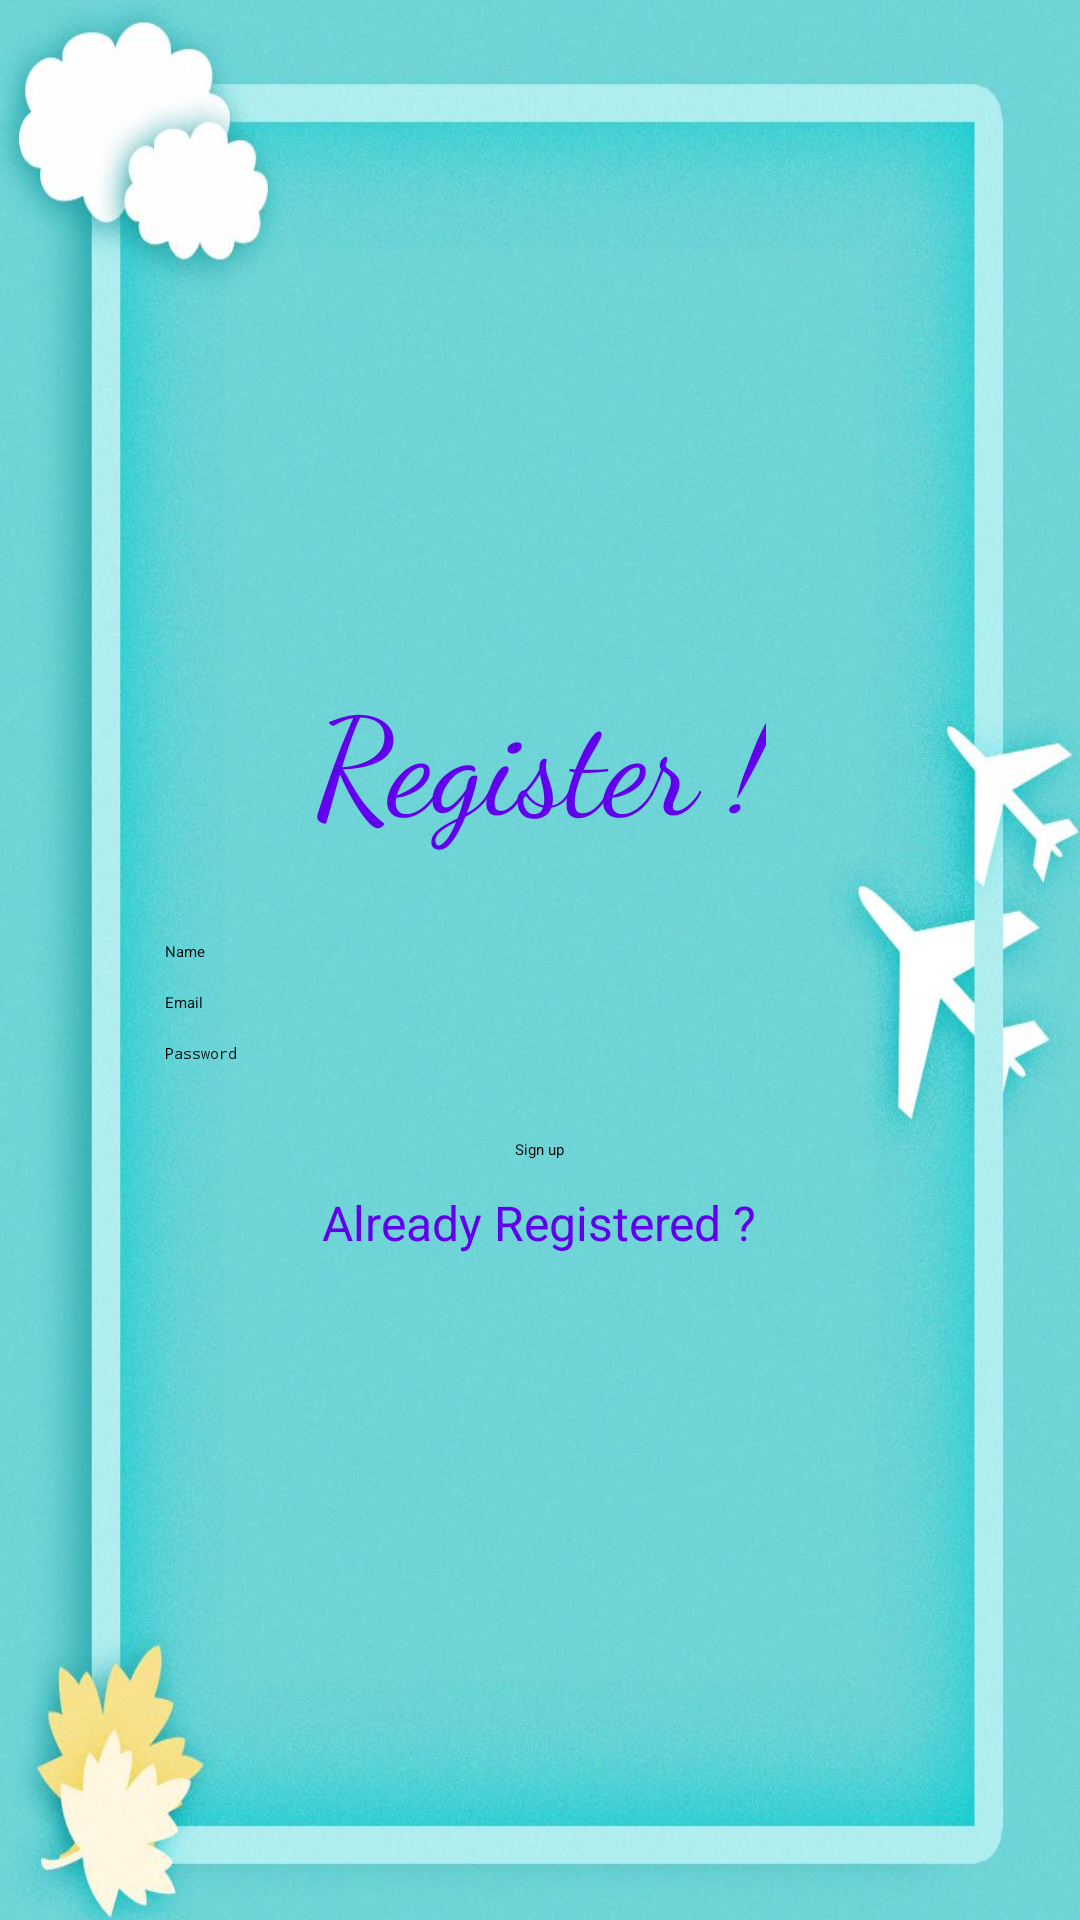

The Android layout XML behind this screen, and the referenced resources:
<!-- AndroidManifest.xml: application theme Theme.TouristHelper -->
<!-- res/layout/activity_register.xml -->
<?xml version="1.0" encoding="utf-8"?>
<RelativeLayout xmlns:android="http://schemas.android.com/apk/res/android"
    xmlns:app="http://schemas.android.com/apk/res-auto"
    xmlns:tools="http://schemas.android.com/tools"
    android:layout_width="match_parent"
    android:layout_height="match_parent"
    android:background="@drawable/register"

    tools:context=".MainActivity">


    <LinearLayout
        android:layout_width="match_parent"
        android:layout_height="match_parent"
        android:gravity="center"
        android:orientation="vertical">

        <TextView
            android:id="@+id/textView"
            android:layout_width="wrap_content"
            android:layout_height="wrap_content"
            android:layout_gravity="center"
            android:layout_marginBottom="30dp"
            android:fontFamily="cursive"
            android:text="Register !"
            android:textAlignment="center"
            android:textColor="@color/purple_500"
            android:textSize="45sp" />

        <EditText
            android:id="@+id/editTextTextPersonName2"
            android:layout_width="250dp"
            android:layout_height="wrap_content"
            android:layout_marginBottom="10dp"
            android:ems="10"
            android:hint="Name"
            android:inputType="textPersonName"
            android:textColor="@color/black" />

        <EditText
            android:id="@+id/rEmail"
            android:layout_width="250dp"
            android:layout_height="wrap_content"
            android:layout_marginBottom="10dp"
            android:ems="10"
            android:hint="Email"
            android:inputType="textEmailAddress"
            android:textColor="@color/black" />

        <EditText
            android:id="@+id/rPass"
            android:layout_width="250dp"
            android:layout_height="wrap_content"
            android:layout_marginBottom="10dp"
            android:ems="10"
            android:hint="Password"
            android:inputType="textPassword"
            android:textColor="@color/black" />

        <Button
            android:id="@+id/signup"
            android:layout_width="wrap_content"
            android:layout_height="wrap_content"
            android:layout_marginTop="15dp"
            android:text="Sign up" />

        <TextView
            android:id="@+id/already"
            android:layout_width="wrap_content"
            android:layout_height="wrap_content"
            android:layout_marginTop="10dp"
            android:text="Already Registered ?"
            android:textAlignment="center"
            android:textColor="@color/purple_500"
            android:textSize="16sp" />

    </LinearLayout>

</RelativeLayout>
<!-- resources referenced by this layout -->
<resources>
  <color name="black">#FF000000</color>
  <color name="purple_500">#FF6200EE</color>
  <!-- drawable register: jpg bitmap (drawable-v24, 122936 bytes) -->
  <style name="Theme.TouristHelper" parent="Theme.MaterialComponents.DayNight.DarkActionBar">
          
          <item name="colorPrimary">@color/purple_500</item>
          <item name="colorPrimaryVariant">@color/purple_700</item>
          <item name="colorOnPrimary">@color/white</item>
          
          <item name="colorSecondary">@color/teal_200</item>
          <item name="colorSecondaryVariant">@color/teal_700</item>
          <item name="colorOnSecondary">@color/black</item>
          
          <item name="android:statusBarColor" tools:targetApi="l">?attr/colorPrimaryVariant</item>
          
      </style>
  <color name="purple_700">#FF3700B3</color>
  <color name="white">#FFFFFFFF</color>
  <color name="teal_200">#FF03DAC5</color>
  <color name="teal_700">#FF018786</color>
</resources>
